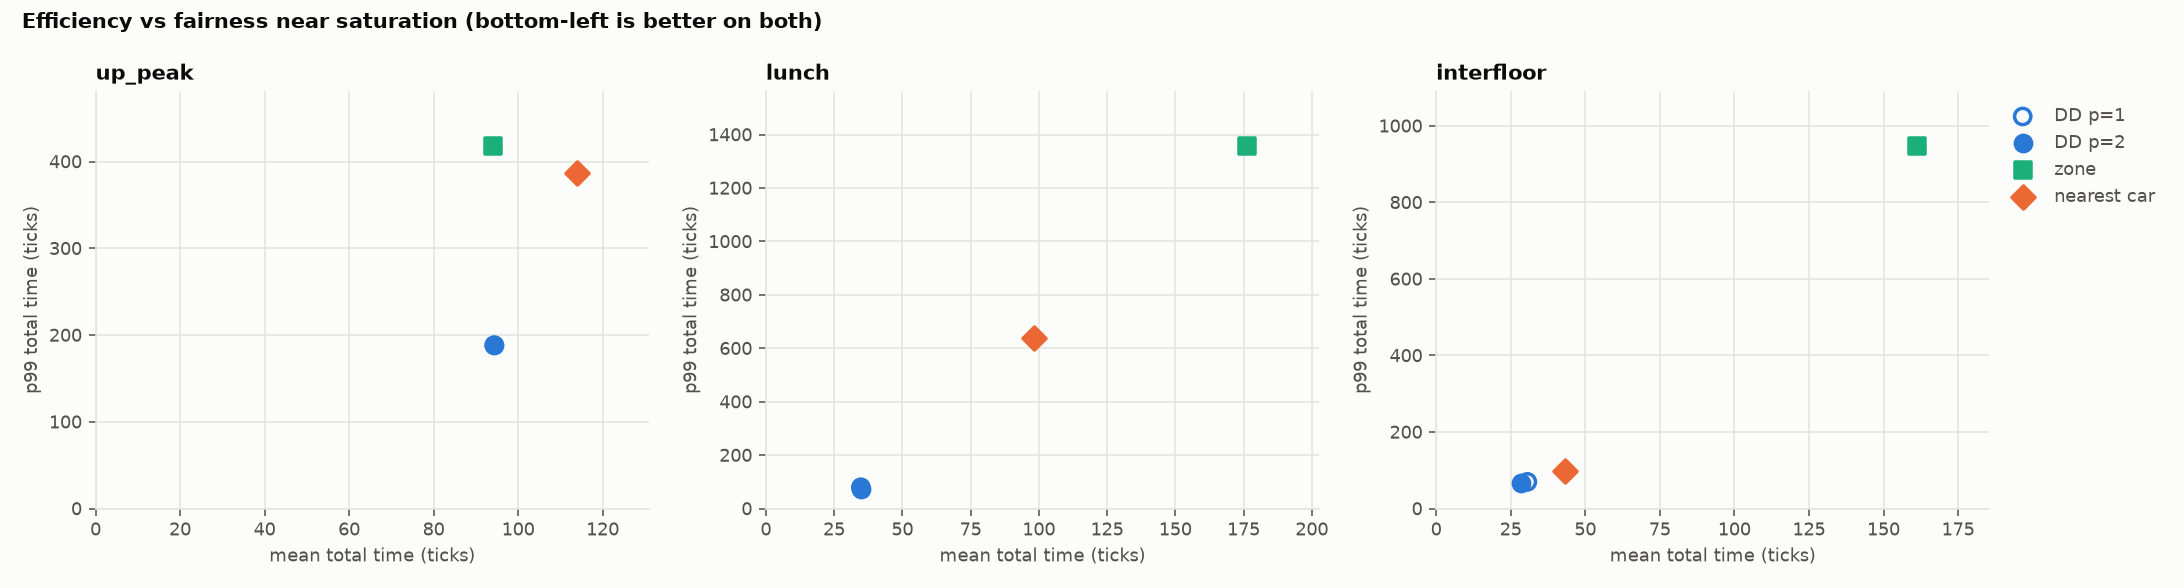

The table this chart was drawn from, first rows:
pattern, rate, label, passengers, undelivered, wait_mean, wait_p95, wait_max, total_mean, total_median, total_p95, total_p99, total_max, total_std, slowdown_mean
up_peak, 0.800, DD p=1, 482, 0, 75.41, 148.2, 184, 94.34, 97.5, 170.4, 188.3, 212, 49.82, 9.431
up_peak, 0.800, DD p=1.5, 482, 0, 75.33, 148.2, 185, 94.27, 96.83, 170.6, 188.6, 217, 49.77, 9.408
up_peak, 0.800, DD p=2, 482, 0, 75.26, 148.1, 184, 94.19, 96.83, 170.3, 188, 212, 49.62, 9.428
up_peak, 0.800, DD p=3, 482, 0, 75.21, 147.8, 184, 94.14, 96.67, 170.5, 188.3, 214, 49.8, 9.406
up_peak, 0.800, DD p=4, 482, 0, 75.37, 147.5, 184, 94.3, 97.5, 170.1, 188, 212, 49.8, 9.480
up_peak, 0.800, zone, 482, 0, 75.16, 316.5, 636, 94.09, 48.5, 345.8, 418.2, 670, 107.3, 5.809
up_peak, 0.800, nearest car, 482, 0, 94.92, 275.2, 549, 113.9, 91.33, 299.6, 387.1, 581, 86.86, 11.06
lunch, 1.000, DD p=1, 599.3, 0, 16.17, 40.03, 77, 34.8, 33.33, 64.83, 79.54, 107, 16.95, 2.824
lunch, 1.000, DD p=1.5, 599.3, 0, 14.66, 35.45, 77, 33.29, 32.33, 60.45, 74.22, 99, 15.97, 2.729
lunch, 1.000, DD p=2, 599.3, 0, 16.15, 36, 77, 34.78, 33.83, 62.92, 74.43, 99, 16.33, 2.915
lunch, 1.000, DD p=3, 599.3, 0, 17.53, 42.72, 77, 36.16, 35, 66.63, 80.55, 99, 17.55, 3.101
lunch, 1.000, DD p=4, 599.3, 0, 16.34, 37.03, 82, 34.97, 34.33, 63.38, 78.35, 99, 16.79, 2.873
lunch, 1.000, zone, 599.3, 0, 157.6, 907.6, 2393, 176.2, 48.5, 932.4, 1358, 2432, 299.6, 10.03
lunch, 1.000, nearest car, 599.3, 0, 79.74, 361.3, 1057, 98.36, 55, 377, 637.2, 1096, 126.8, 10.61
interfloor, 1.000, DD p=1, 597.3, 0, 15.76, 37.33, 130, 30.58, 29, 58.33, 69.67, 144, 16.3, 3.211
interfloor, 1.000, DD p=1.5, 597.3, 0, 13.93, 32, 71, 28.75, 27.67, 55.33, 66.53, 86, 14.8, 2.968
interfloor, 1.000, DD p=2, 597.3, 0, 13.66, 33, 69, 28.48, 27.17, 54.48, 65.67, 85, 14.68, 2.907
interfloor, 1.000, DD p=3, 597.3, 0, 14.72, 34.02, 76, 29.54, 28.33, 56.03, 68.1, 94, 15.15, 3.064
interfloor, 1.000, DD p=4, 597.3, 0, 14.67, 34.33, 71, 29.49, 28.33, 55.68, 67.04, 82, 14.97, 3.036
interfloor, 1.000, zone, 597.3, 0, 146.5, 709, 1473, 161.3, 57.67, 731.2, 947.9, 1498, 226.2, 16.43
interfloor, 1.000, nearest car, 597.3, 0, 28.3, 65, 137, 43.12, 40, 83.32, 99.29, 158, 23.24, 5.250
